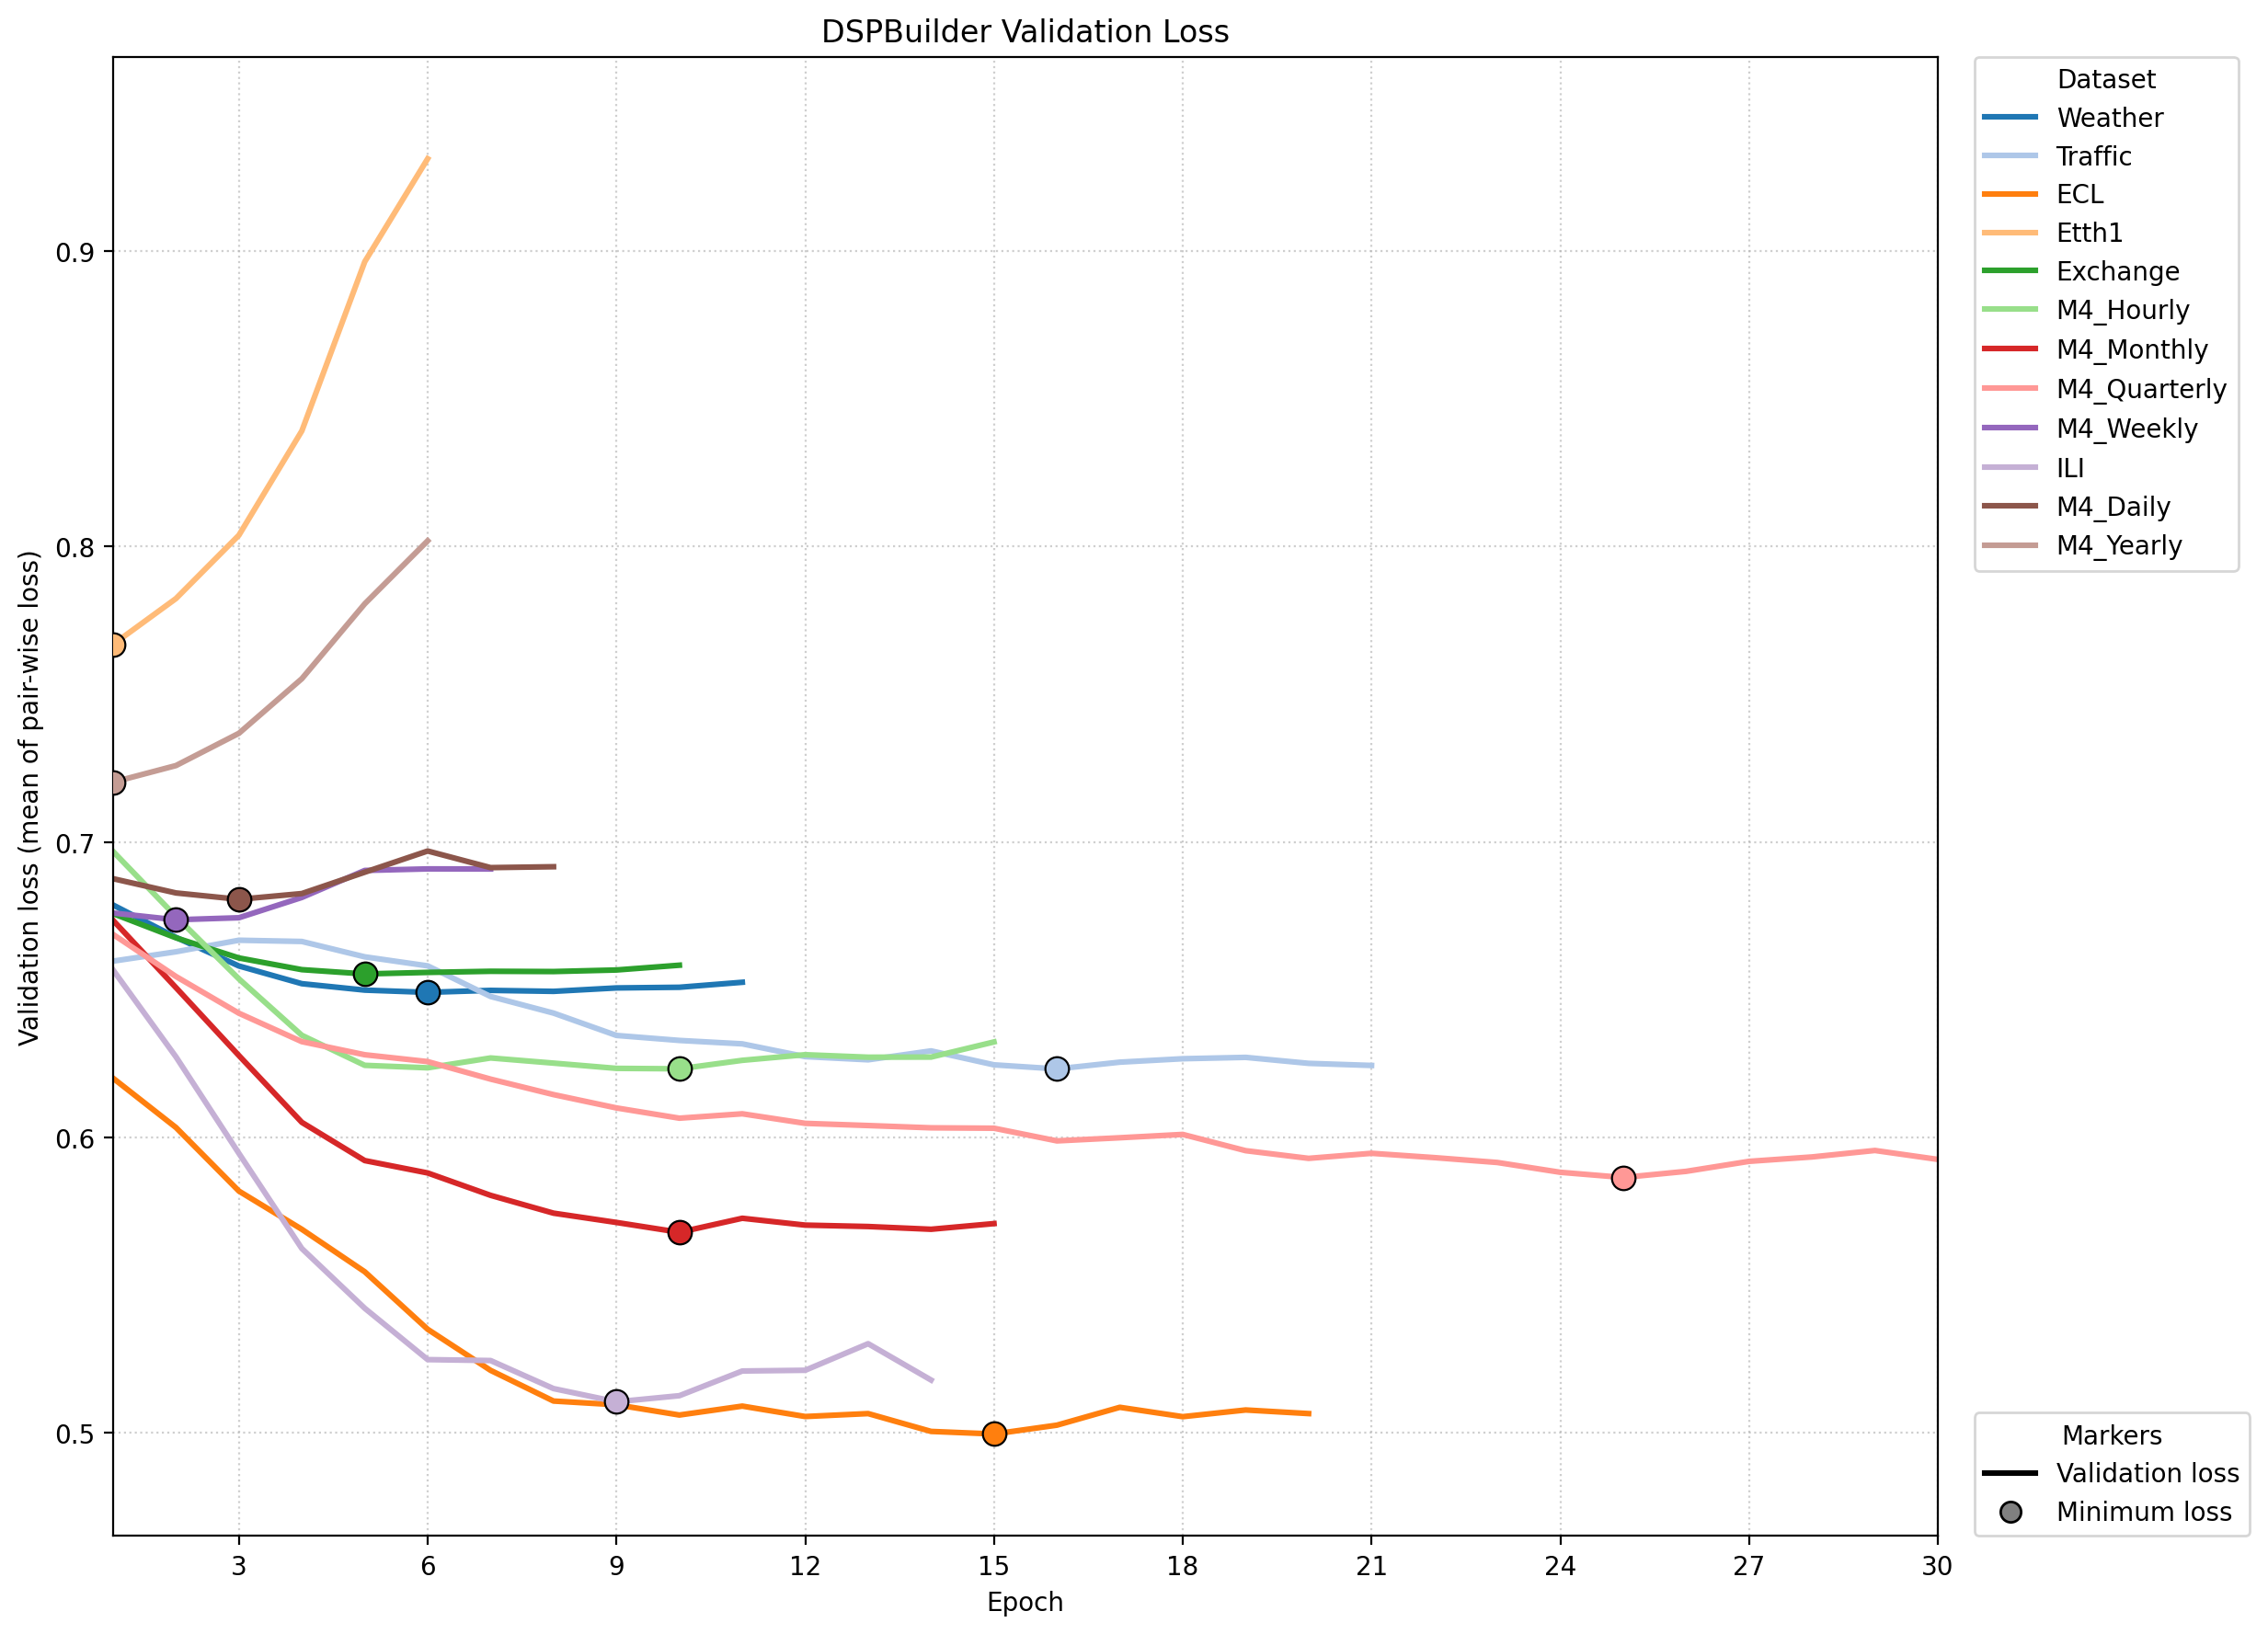

Source data for this figure (header and first rows):
dataset, validation_dir, run_dir, epoch, val_loss, early_stopping_counter, valid_log_path
Weather, 01_val_Weather, dspbuilder_meta_20260427_125054, 1, 0.6786, 0, /home/junghc/TSLib/Time-Series-Library/m…
Weather, 01_val_Weather, dspbuilder_meta_20260427_125054, 2, 0.6677, 0, /home/junghc/TSLib/Time-Series-Library/m…
Weather, 01_val_Weather, dspbuilder_meta_20260427_125054, 3, 0.658, 0, /home/junghc/TSLib/Time-Series-Library/m…
Weather, 01_val_Weather, dspbuilder_meta_20260427_125054, 4, 0.652, 0, /home/junghc/TSLib/Time-Series-Library/m…
Weather, 01_val_Weather, dspbuilder_meta_20260427_125054, 5, 0.6498, 0, /home/junghc/TSLib/Time-Series-Library/m…
Weather, 01_val_Weather, dspbuilder_meta_20260427_125054, 6, 0.6491, 0, /home/junghc/TSLib/Time-Series-Library/m…
Weather, 01_val_Weather, dspbuilder_meta_20260427_125054, 7, 0.6497, 1, /home/junghc/TSLib/Time-Series-Library/m…
Weather, 01_val_Weather, dspbuilder_meta_20260427_125054, 8, 0.6494, 2, /home/junghc/TSLib/Time-Series-Library/m…
Weather, 01_val_Weather, dspbuilder_meta_20260427_125054, 9, 0.6506, 3, /home/junghc/TSLib/Time-Series-Library/m…
Weather, 01_val_Weather, dspbuilder_meta_20260427_125054, 10, 0.6508, 4, /home/junghc/TSLib/Time-Series-Library/m…
Weather, 01_val_Weather, dspbuilder_meta_20260427_125054, 11, 0.6525, 5, /home/junghc/TSLib/Time-Series-Library/m…
Traffic, 02_val_Traffic, dspbuilder_meta_20260427_125054, 1, 0.6596, 0, /home/junghc/TSLib/Time-Series-Library/m…
Traffic, 02_val_Traffic, dspbuilder_meta_20260427_125054, 2, 0.6628, 1, /home/junghc/TSLib/Time-Series-Library/m…
Traffic, 02_val_Traffic, dspbuilder_meta_20260427_125054, 3, 0.6667, 2, /home/junghc/TSLib/Time-Series-Library/m…
Traffic, 02_val_Traffic, dspbuilder_meta_20260427_125054, 4, 0.6663, 3, /home/junghc/TSLib/Time-Series-Library/m…
Traffic, 02_val_Traffic, dspbuilder_meta_20260427_125054, 5, 0.6611, 4, /home/junghc/TSLib/Time-Series-Library/m…
Traffic, 02_val_Traffic, dspbuilder_meta_20260427_125054, 6, 0.658, 0, /home/junghc/TSLib/Time-Series-Library/m…
Traffic, 02_val_Traffic, dspbuilder_meta_20260427_125054, 7, 0.6477, 0, /home/junghc/TSLib/Time-Series-Library/m…
Traffic, 02_val_Traffic, dspbuilder_meta_20260427_125054, 8, 0.6421, 0, /home/junghc/TSLib/Time-Series-Library/m…
Traffic, 02_val_Traffic, dspbuilder_meta_20260427_125054, 9, 0.6345, 0, /home/junghc/TSLib/Time-Series-Library/m…
Traffic, 02_val_Traffic, dspbuilder_meta_20260427_125054, 10, 0.6328, 0, /home/junghc/TSLib/Time-Series-Library/m…
Traffic, 02_val_Traffic, dspbuilder_meta_20260427_125054, 11, 0.6316, 0, /home/junghc/TSLib/Time-Series-Library/m…
Traffic, 02_val_Traffic, dspbuilder_meta_20260427_125054, 12, 0.6273, 0, /home/junghc/TSLib/Time-Series-Library/m…
Traffic, 02_val_Traffic, dspbuilder_meta_20260427_125054, 13, 0.6262, 0, /home/junghc/TSLib/Time-Series-Library/m…
Traffic, 02_val_Traffic, dspbuilder_meta_20260427_125054, 14, 0.6293, 1, /home/junghc/TSLib/Time-Series-Library/m…
Traffic, 02_val_Traffic, dspbuilder_meta_20260427_125054, 15, 0.6245, 0, /home/junghc/TSLib/Time-Series-Library/m…
Traffic, 02_val_Traffic, dspbuilder_meta_20260427_125054, 16, 0.6232, 0, /home/junghc/TSLib/Time-Series-Library/m…
Traffic, 02_val_Traffic, dspbuilder_meta_20260427_125054, 17, 0.6255, 1, /home/junghc/TSLib/Time-Series-Library/m…
Traffic, 02_val_Traffic, dspbuilder_meta_20260427_125054, 18, 0.6266, 2, /home/junghc/TSLib/Time-Series-Library/m…
Traffic, 02_val_Traffic, dspbuilder_meta_20260427_125054, 19, 0.6271, 3, /home/junghc/TSLib/Time-Series-Library/m…
Traffic, 02_val_Traffic, dspbuilder_meta_20260427_125054, 20, 0.625, 4, /home/junghc/TSLib/Time-Series-Library/m…
Traffic, 02_val_Traffic, dspbuilder_meta_20260427_125054, 21, 0.6243, 5, /home/junghc/TSLib/Time-Series-Library/m…
ECL, 03_val_ECL, dspbuilder_meta_20260427_125054, 1, 0.62, 0, /home/junghc/TSLib/Time-Series-Library/m…
ECL, 03_val_ECL, dspbuilder_meta_20260427_125054, 2, 0.6033, 0, /home/junghc/TSLib/Time-Series-Library/m…
ECL, 03_val_ECL, dspbuilder_meta_20260427_125054, 3, 0.5818, 0, /home/junghc/TSLib/Time-Series-Library/m…
ECL, 03_val_ECL, dspbuilder_meta_20260427_125054, 4, 0.5689, 0, /home/junghc/TSLib/Time-Series-Library/m…
ECL, 03_val_ECL, dspbuilder_meta_20260427_125054, 5, 0.5545, 0, /home/junghc/TSLib/Time-Series-Library/m…
ECL, 03_val_ECL, dspbuilder_meta_20260427_125054, 6, 0.5351, 0, /home/junghc/TSLib/Time-Series-Library/m…
ECL, 03_val_ECL, dspbuilder_meta_20260427_125054, 7, 0.5211, 0, /home/junghc/TSLib/Time-Series-Library/m…
ECL, 03_val_ECL, dspbuilder_meta_20260427_125054, 8, 0.5108, 0, /home/junghc/TSLib/Time-Series-Library/m…
ECL, 03_val_ECL, dspbuilder_meta_20260427_125054, 9, 0.5095, 0, /home/junghc/TSLib/Time-Series-Library/m…
ECL, 03_val_ECL, dspbuilder_meta_20260427_125054, 10, 0.506, 0, /home/junghc/TSLib/Time-Series-Library/m…
ECL, 03_val_ECL, dspbuilder_meta_20260427_125054, 11, 0.5091, 1, /home/junghc/TSLib/Time-Series-Library/m…
ECL, 03_val_ECL, dspbuilder_meta_20260427_125054, 12, 0.5055, 0, /home/junghc/TSLib/Time-Series-Library/m…
ECL, 03_val_ECL, dspbuilder_meta_20260427_125054, 13, 0.5065, 1, /home/junghc/TSLib/Time-Series-Library/m…
ECL, 03_val_ECL, dspbuilder_meta_20260427_125054, 14, 0.5005, 0, /home/junghc/TSLib/Time-Series-Library/m…
ECL, 03_val_ECL, dspbuilder_meta_20260427_125054, 15, 0.4996, 0, /home/junghc/TSLib/Time-Series-Library/m…
ECL, 03_val_ECL, dspbuilder_meta_20260427_125054, 16, 0.5026, 1, /home/junghc/TSLib/Time-Series-Library/m…
ECL, 03_val_ECL, dspbuilder_meta_20260427_125054, 17, 0.5086, 2, /home/junghc/TSLib/Time-Series-Library/m…
ECL, 03_val_ECL, dspbuilder_meta_20260427_125054, 18, 0.5055, 3, /home/junghc/TSLib/Time-Series-Library/m…
ECL, 03_val_ECL, dspbuilder_meta_20260427_125054, 19, 0.5077, 4, /home/junghc/TSLib/Time-Series-Library/m…
ECL, 03_val_ECL, dspbuilder_meta_20260427_125054, 20, 0.5065, 5, /home/junghc/TSLib/Time-Series-Library/m…
Etth1, 04_val_Etth1, dspbuilder_meta_20260427_125152, 1, 0.7668, 0, /home/junghc/TSLib/Time-Series-Library/m…
Etth1, 04_val_Etth1, dspbuilder_meta_20260427_125152, 2, 0.7824, 1, /home/junghc/TSLib/Time-Series-Library/m…
Etth1, 04_val_Etth1, dspbuilder_meta_20260427_125152, 3, 0.8038, 2, /home/junghc/TSLib/Time-Series-Library/m…
Etth1, 04_val_Etth1, dspbuilder_meta_20260427_125152, 4, 0.8391, 3, /home/junghc/TSLib/Time-Series-Library/m…
Etth1, 04_val_Etth1, dspbuilder_meta_20260427_125152, 5, 0.8963, 4, /home/junghc/TSLib/Time-Series-Library/m…
Etth1, 04_val_Etth1, dspbuilder_meta_20260427_125152, 6, 0.9312, 5, /home/junghc/TSLib/Time-Series-Library/m…
Exchange, 05_val_Exchange, dspbuilder_meta_20260427_125235, 1, 0.6757, 0, /home/junghc/TSLib/Time-Series-Library/m…
Exchange, 05_val_Exchange, dspbuilder_meta_20260427_125235, 2, 0.6675, 0, /home/junghc/TSLib/Time-Series-Library/m…
... 103 more rows
